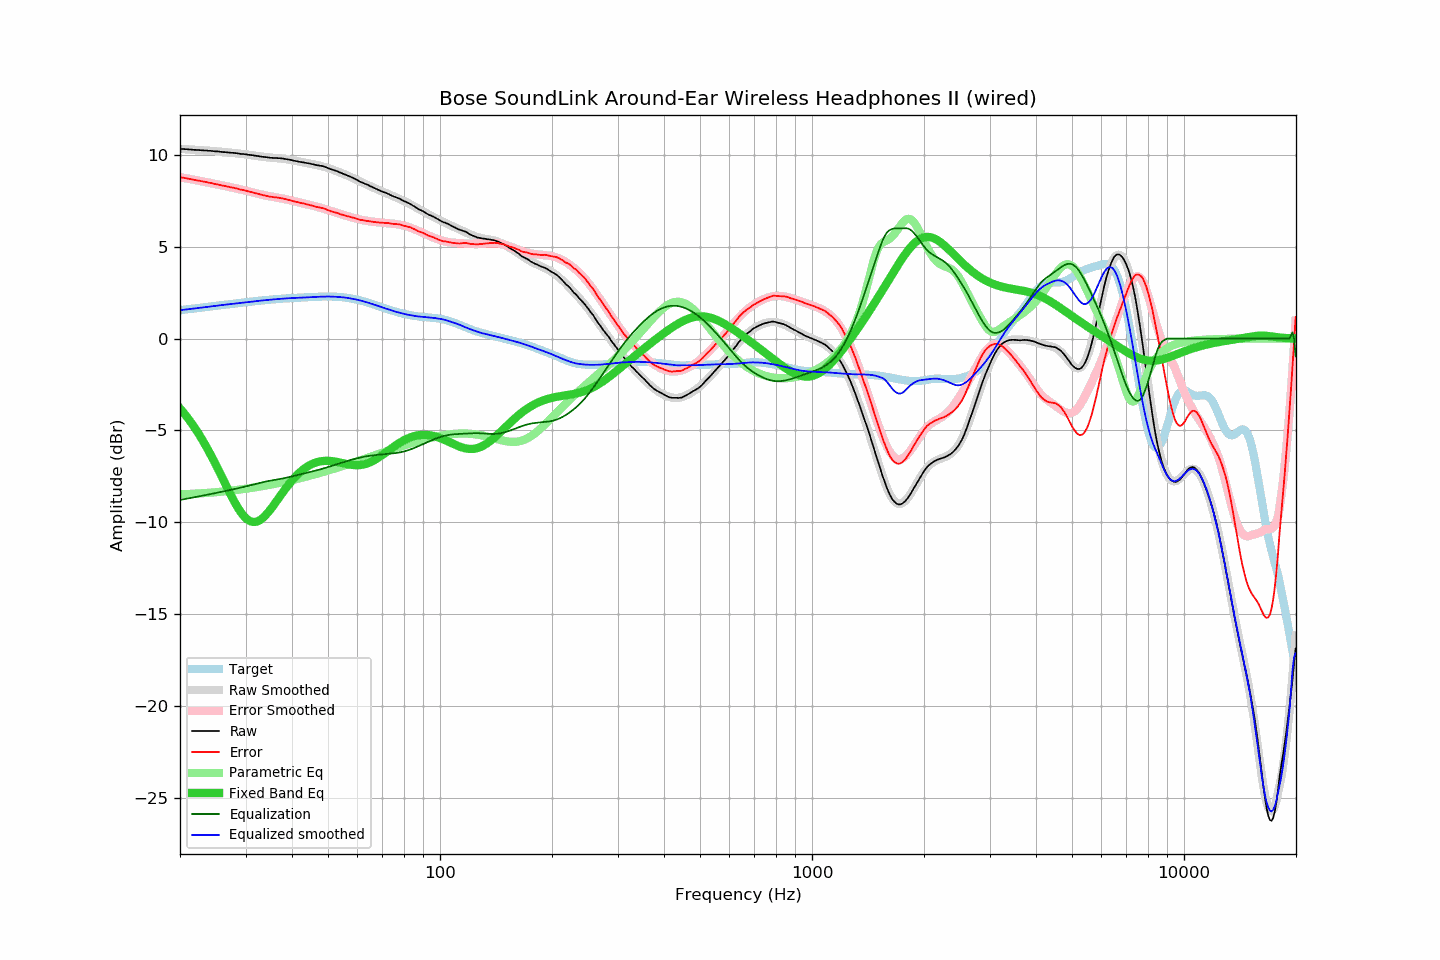

Source data for this figure (header and first rows):
frequency, raw, error, smoothed, error_smoothed, equalization, parametric_eq, equalized_raw, equalized_smoothed, target
20.00, 10.33, 8.78, 10.32, 8.78, -8.78, -3.80, 1.54, 1.54, 1.54
20.20, 10.32, 8.76, 10.32, 8.77, -8.77, -3.90, 1.55, 1.55, 1.55
20.40, 10.32, 8.75, 10.31, 8.75, -8.75, -4.01, 1.57, 1.56, 1.56
20.61, 10.31, 8.73, 10.31, 8.73, -8.73, -4.12, 1.57, 1.57, 1.57
20.81, 10.31, 8.72, 10.30, 8.72, -8.72, -4.23, 1.59, 1.58, 1.58
21.02, 10.30, 8.70, 10.30, 8.70, -8.70, -4.34, 1.59, 1.59, 1.59
21.23, 10.29, 8.68, 10.29, 8.69, -8.69, -4.46, 1.60, 1.60, 1.60
21.44, 10.29, 8.67, 10.28, 8.67, -8.67, -4.58, 1.62, 1.61, 1.62
21.66, 10.28, 8.65, 10.28, 8.65, -8.65, -4.71, 1.62, 1.63, 1.63
21.87, 10.27, 8.63, 10.27, 8.64, -8.64, -4.83, 1.63, 1.64, 1.64
22.09, 10.27, 8.62, 10.27, 8.62, -8.62, -4.97, 1.65, 1.65, 1.65
22.31, 10.26, 8.60, 10.26, 8.60, -8.60, -5.10, 1.65, 1.66, 1.66
22.54, 10.26, 8.59, 10.25, 8.59, -8.59, -5.24, 1.67, 1.67, 1.67
22.76, 10.25, 8.57, 10.25, 8.57, -8.57, -5.38, 1.68, 1.68, 1.68
22.99, 10.25, 8.56, 10.24, 8.55, -8.55, -5.53, 1.69, 1.69, 1.69
23.22, 10.24, 8.53, 10.24, 8.54, -8.54, -5.68, 1.70, 1.70, 1.70
23.45, 10.24, 8.52, 10.23, 8.52, -8.52, -5.83, 1.72, 1.71, 1.71
23.69, 10.23, 8.50, 10.23, 8.50, -8.50, -5.99, 1.73, 1.72, 1.73
23.92, 10.22, 8.48, 10.22, 8.48, -8.48, -6.15, 1.73, 1.74, 1.74
24.16, 10.22, 8.47, 10.21, 8.47, -8.47, -6.31, 1.75, 1.75, 1.75
24.40, 10.21, 8.45, 10.21, 8.45, -8.45, -6.47, 1.76, 1.76, 1.76
24.65, 10.20, 8.43, 10.20, 8.43, -8.43, -6.64, 1.77, 1.77, 1.77
24.89, 10.19, 8.41, 10.19, 8.41, -8.41, -6.82, 1.78, 1.78, 1.78
25.14, 10.19, 8.40, 10.18, 8.39, -8.39, -6.99, 1.79, 1.79, 1.79
25.39, 10.18, 8.37, 10.17, 8.37, -8.37, -7.16, 1.80, 1.80, 1.80
25.65, 10.17, 8.35, 10.17, 8.36, -8.36, -7.34, 1.81, 1.81, 1.81
25.91, 10.16, 8.33, 10.16, 8.34, -8.34, -7.52, 1.82, 1.82, 1.82
26.16, 10.15, 8.31, 10.15, 8.32, -8.32, -7.70, 1.83, 1.83, 1.83
26.43, 10.15, 8.30, 10.14, 8.30, -8.30, -7.88, 1.84, 1.84, 1.84
26.69, 10.14, 8.28, 10.14, 8.28, -8.28, -8.06, 1.85, 1.85, 1.85
26.96, 10.13, 8.26, 10.13, 8.26, -8.26, -8.23, 1.86, 1.86, 1.86
27.23, 10.12, 8.24, 10.12, 8.25, -8.25, -8.41, 1.87, 1.87, 1.87
27.50, 10.11, 8.22, 10.11, 8.23, -8.23, -8.58, 1.88, 1.88, 1.88
27.77, 10.11, 8.21, 10.10, 8.21, -8.21, -8.75, 1.90, 1.89, 1.89
28.05, 10.10, 8.19, 10.09, 8.19, -8.19, -8.91, 1.91, 1.90, 1.90
28.33, 10.09, 8.17, 10.08, 8.17, -8.17, -9.06, 1.92, 1.91, 1.91
28.62, 10.08, 8.15, 10.07, 8.15, -8.15, -9.21, 1.93, 1.93, 1.92
28.90, 10.06, 8.12, 10.06, 8.13, -8.13, -9.34, 1.93, 1.94, 1.94
29.19, 10.05, 8.10, 10.05, 8.11, -8.11, -9.47, 1.94, 1.95, 1.95
29.48, 10.05, 8.09, 10.04, 8.09, -8.09, -9.59, 1.96, 1.96, 1.96
29.78, 10.04, 8.07, 10.03, 8.07, -8.07, -9.69, 1.97, 1.97, 1.97
30.08, 10.03, 8.05, 10.02, 8.04, -8.04, -9.78, 1.98, 1.98, 1.98
30.38, 10.01, 8.02, 10.01, 8.02, -8.02, -9.85, 1.98, 1.99, 1.99
30.68, 10.00, 8.00, 10.00, 8.00, -8.00, -9.91, 2.00, 2.00, 2.00
30.99, 9.99, 7.98, 9.99, 7.98, -7.98, -9.95, 2.01, 2.01, 2.01
31.30, 9.98, 7.96, 9.97, 7.96, -7.96, -9.97, 2.02, 2.02, 2.02
31.61, 9.97, 7.94, 9.96, 7.93, -7.93, -9.98, 2.03, 2.03, 2.03
31.93, 9.95, 7.91, 9.95, 7.91, -7.91, -9.98, 2.04, 2.04, 2.04
32.24, 9.94, 7.89, 9.94, 7.89, -7.89, -9.95, 2.05, 2.05, 2.05
32.57, 9.93, 7.87, 9.92, 7.87, -7.87, -9.92, 2.06, 2.06, 2.06
32.89, 9.91, 7.84, 9.91, 7.85, -7.85, -9.87, 2.06, 2.06, 2.07
33.22, 9.90, 7.82, 9.90, 7.83, -7.83, -9.80, 2.07, 2.07, 2.08
33.55, 9.89, 7.80, 9.89, 7.81, -7.81, -9.73, 2.08, 2.08, 2.08
33.89, 9.88, 7.78, 9.88, 7.79, -7.79, -9.64, 2.09, 2.09, 2.09
34.23, 9.87, 7.77, 9.87, 7.77, -7.77, -9.55, 2.10, 2.10, 2.10
34.57, 9.86, 7.75, 9.86, 7.75, -7.75, -9.44, 2.10, 2.11, 2.11
34.92, 9.84, 7.72, 9.85, 7.74, -7.74, -9.33, 2.10, 2.11, 2.11
35.27, 9.84, 7.71, 9.84, 7.72, -7.72, -9.22, 2.11, 2.12, 2.12
35.62, 9.83, 7.70, 9.84, 7.71, -7.71, -9.10, 2.12, 2.13, 2.13
35.97, 9.83, 7.69, 9.83, 7.69, -7.69, -8.98, 2.13, 2.14, 2.14
... 635 more rows
